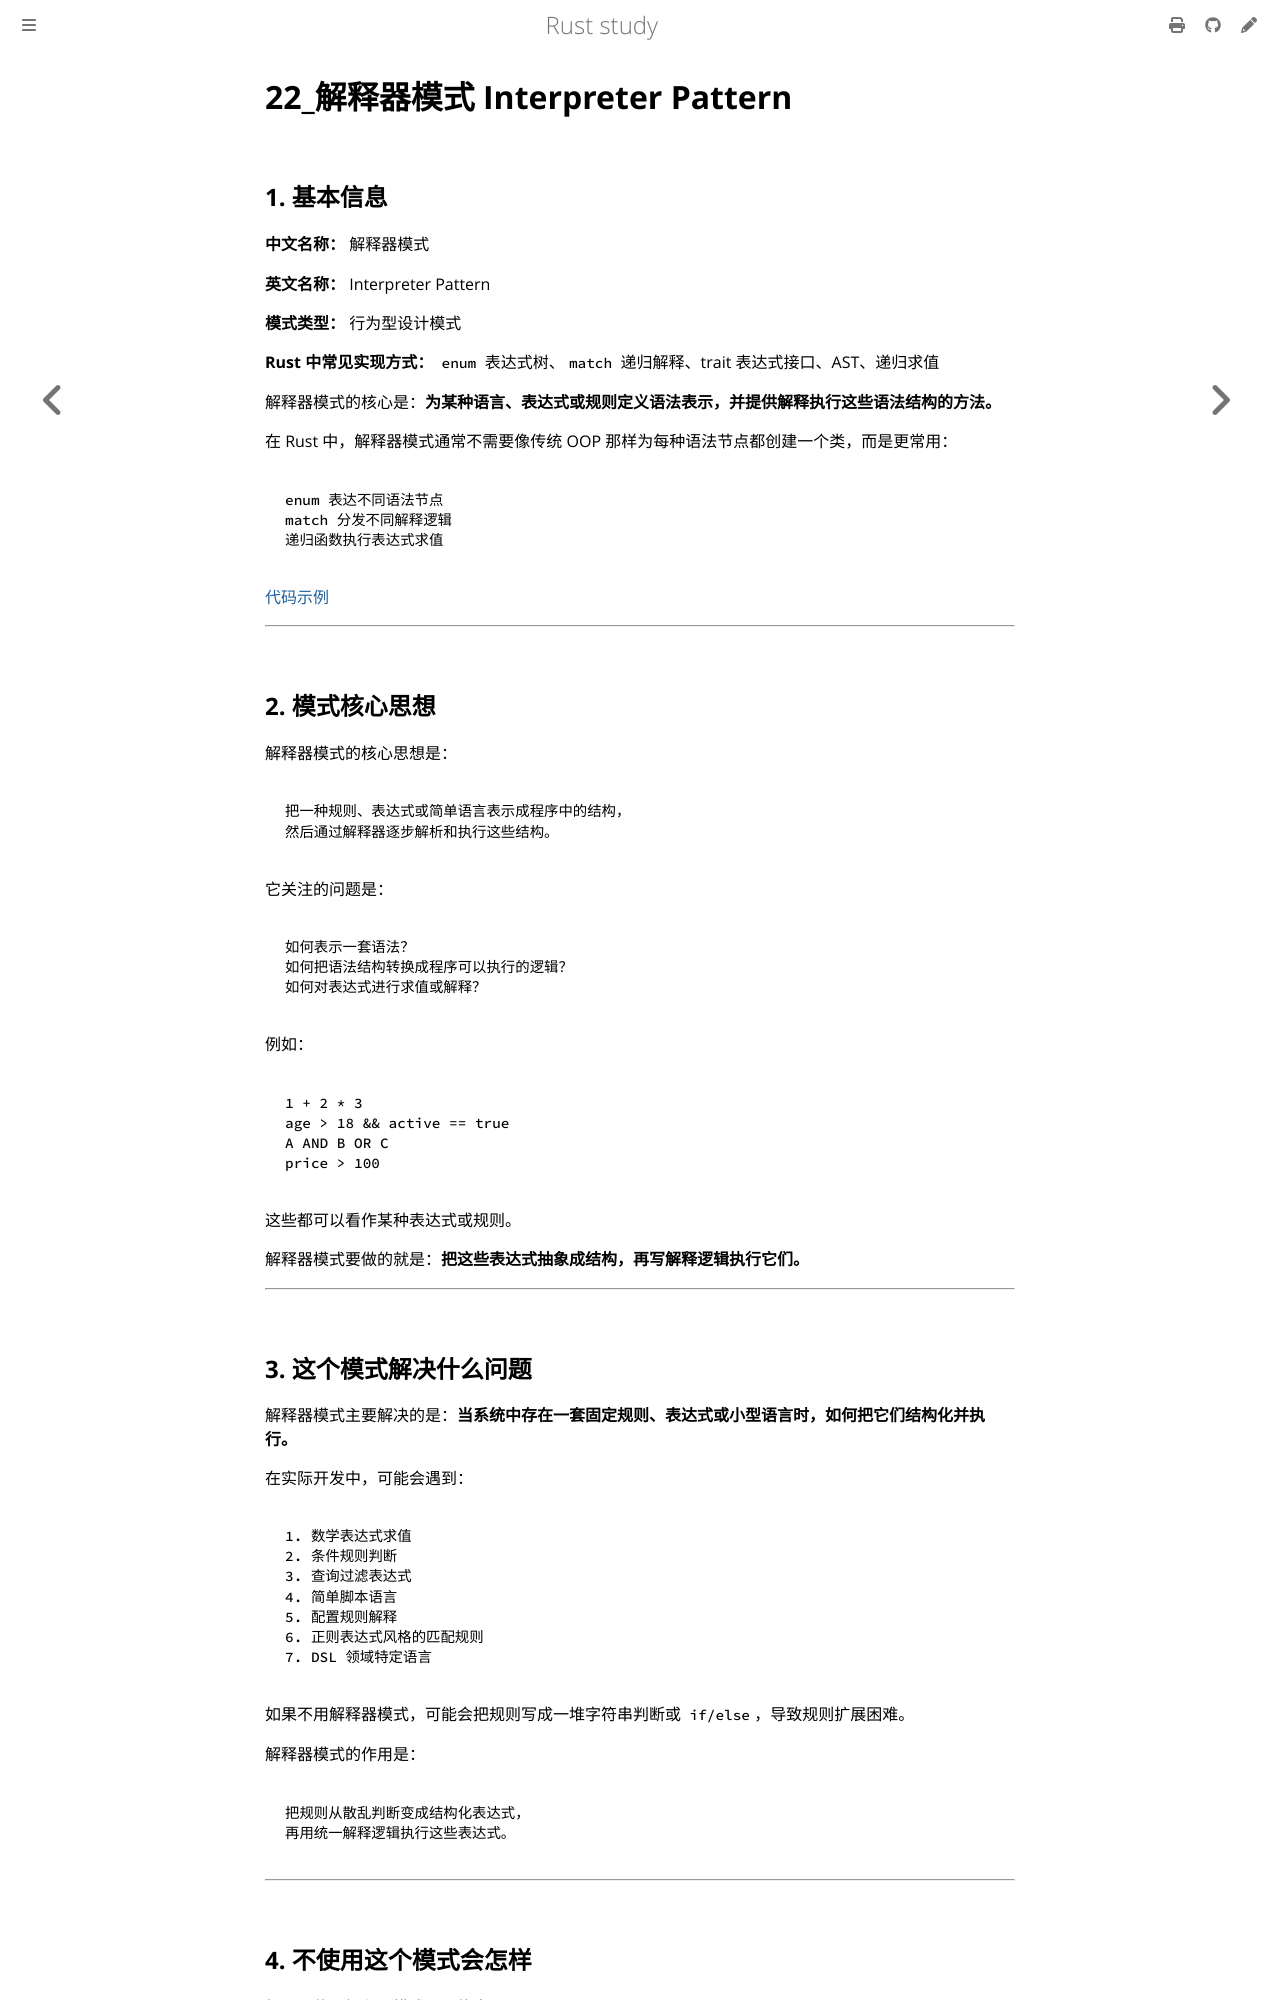

repository: 169LI/rust-study · page: Rust学习/设计模式/解释器模式.html · generator: mdbook

# 22\_解释器模式 Interpreter Pattern

## 1. 基本信息

**中文名称：** 解释器模式

**英文名称：** Interpreter Pattern

**模式类型：** 行为型设计模式

**Rust 中常见实现方式：** `enum` 表达式树、`match` 递归解释、trait 表达式接口、AST、递归求值

解释器模式的核心是：**为某种语言、表达式或规则定义语法表示，并提供解释执行这些语法结构的方法。**

在 Rust 中，解释器模式通常不需要像传统 OOP 那样为每种语法节点都创建一个类，而是更常用：

```text
enum 表达不同语法节点
match 分发不同解释逻辑
递归函数执行表达式求值
```

[代码示例](https://github.com/169LI/rust-study/tree/master/example_code/DesignPattern/interpreter_pattern/src/main.rs)

---

## 2. 模式核心思想

解释器模式的核心思想是：

```text
把一种规则、表达式或简单语言表示成程序中的结构，
然后通过解释器逐步解析和执行这些结构。
```

它关注的问题是：

```text
如何表示一套语法？
如何把语法结构转换成程序可以执行的逻辑？
如何对表达式进行求值或解释？
```

例如：

```text
1 + 2 * 3
age > 18 && active == true
A AND B OR C
price > 100
```

这些都可以看作某种表达式或规则。

解释器模式要做的就是：**把这些表达式抽象成结构，再写解释逻辑执行它们。**

---

## 3. 这个模式解决什么问题

解释器模式主要解决的是：**当系统中存在一套固定规则、表达式或小型语言时，如何把它们结构化并执行。**

在实际开发中，可能会遇到：

```text
1. 数学表达式求值
2. 条件规则判断
3. 查询过滤表达式
4. 简单脚本语言
5. 配置规则解释
6. 正则表达式风格的匹配规则
7. DSL 领域特定语言
```

如果不用解释器模式，可能会把规则写成一堆字符串判断或 `if/else`，导致规则扩展困难。

解释器模式的作用是：

```text
把规则从散乱判断变成结构化表达式，
再用统一解释逻辑执行这些表达式。
```

---
